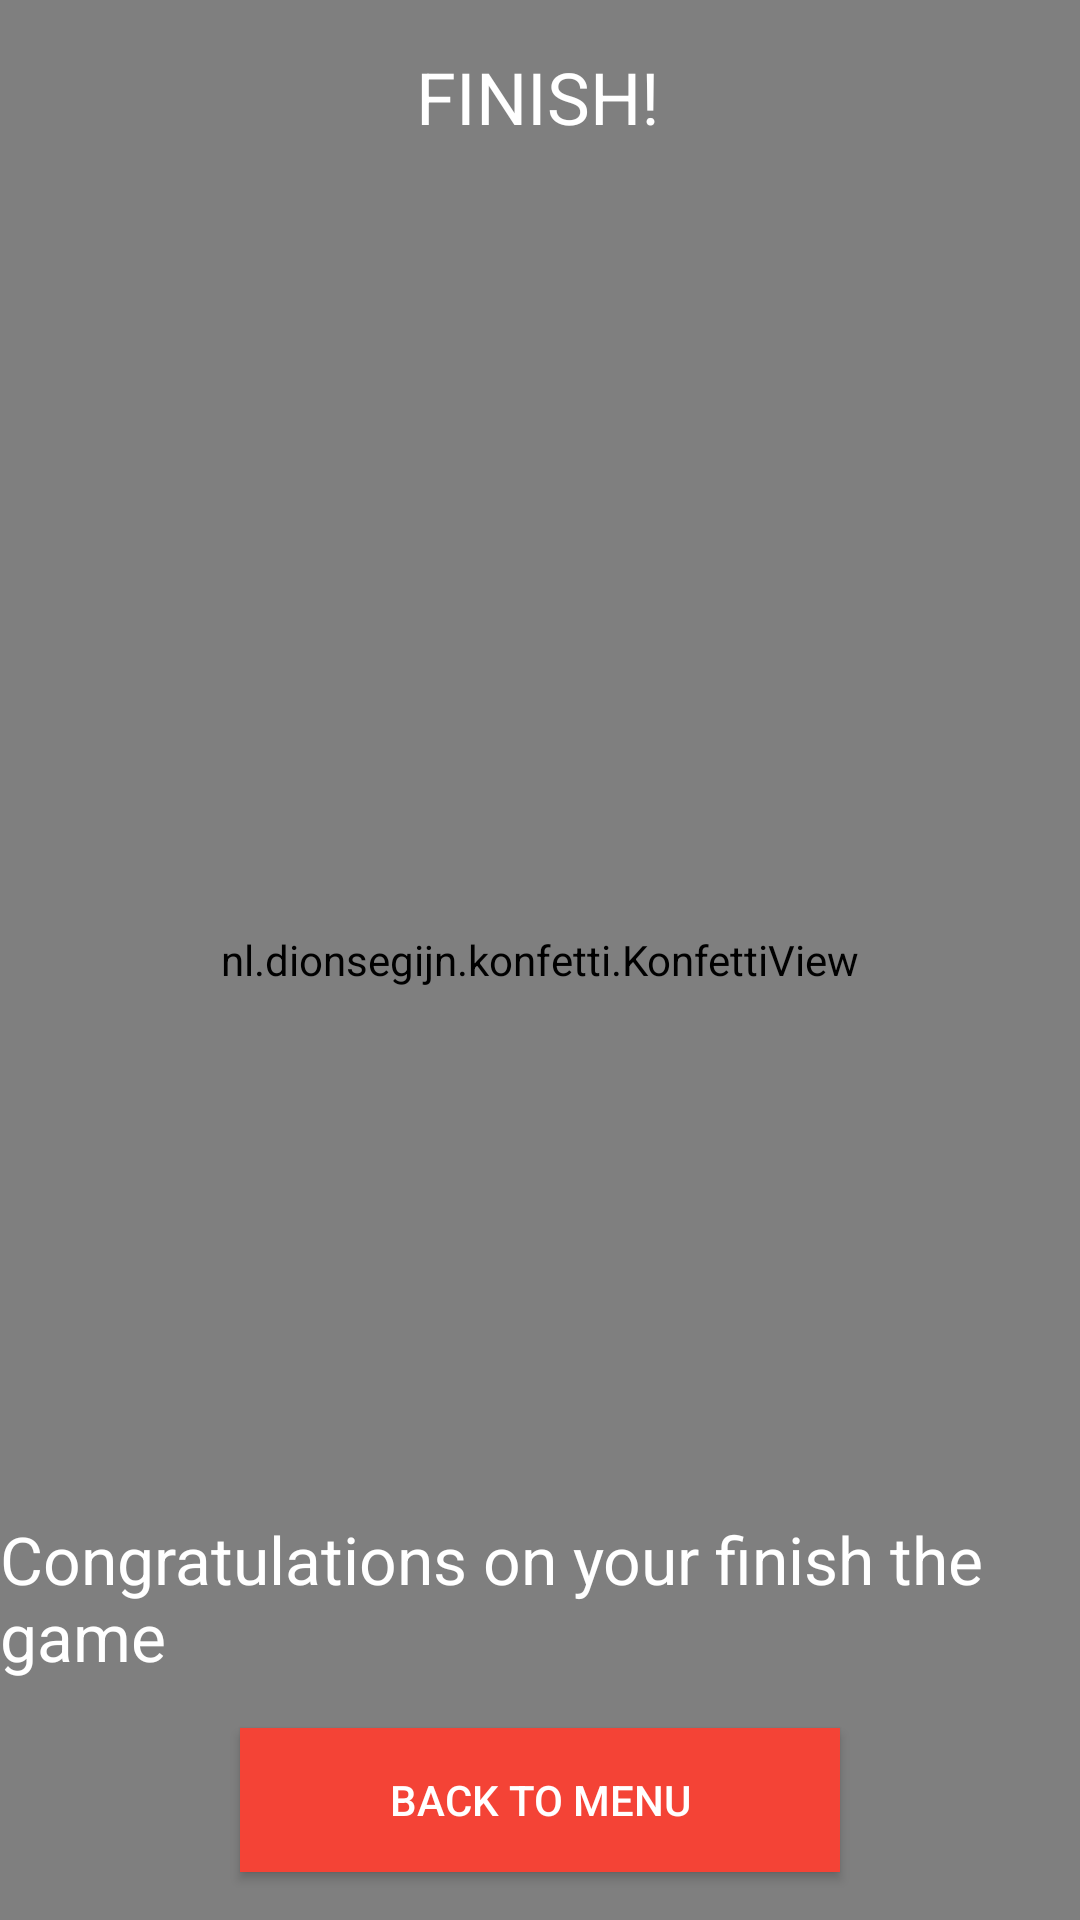

Write the Android layout XML for this screen, with the resource values it uses.
<!-- AndroidManifest.xml: application theme AppTheme -->
<!-- res/layout/activity_cow_result.xml -->
<?xml version="1.0" encoding="utf-8"?>
<androidx.constraintlayout.widget.ConstraintLayout
    xmlns:android="http://schemas.android.com/apk/res/android"
    xmlns:app="http://schemas.android.com/apk/res-auto"
    xmlns:tools="http://schemas.android.com/tools"
    android:layout_width="match_parent"
    android:layout_height="match_parent"
    android:background="@color/colorPrimary"
    android:orientation="vertical"
    tools:context=".Game.GameBahasaInggris.CowResult">

    <nl.dionsegijn.konfetti.KonfettiView
        android:id="@+id/viewKonfetti"
        android:layout_width="match_parent"
        android:layout_height="match_parent" />

    <TextView
        android:id="@+id/textScreen"
        android:layout_width="wrap_content"
        android:layout_height="wrap_content"
        android:layout_gravity="center"
        android:layout_marginTop="16dp"
        android:text="FINISH!"
        android:textColor="@color/white"
        android:textSize="24sp"
        app:layout_constraintEnd_toEndOf="parent"
        app:layout_constraintHorizontal_bias="0.498"
        app:layout_constraintStart_toStartOf="parent"
        app:layout_constraintTop_toTopOf="parent" />

    <ImageView
        android:id="@+id/imageView2"
        android:layout_width="0dp"
        android:layout_height="150dp"
        android:layout_gravity="center"
        android:layout_marginStart="8dp"
        android:layout_marginLeft="8dp"
        android:layout_marginEnd="8dp"
        android:layout_marginRight="8dp"
        android:src="@drawable/trophy"
        app:layout_constraintBottom_toTopOf="@+id/textQuestion"
        app:layout_constraintEnd_toEndOf="parent"
        app:layout_constraintHorizontal_bias="0.0"
        app:layout_constraintStart_toStartOf="parent"
        app:layout_constraintTop_toBottomOf="@+id/textScreen" />

    <TextView
        android:id="@+id/textQuestion"
        android:layout_width="wrap_content"
        android:layout_height="wrap_content"
        android:layout_gravity="center"
        android:layout_marginStart="16dp"
        android:layout_marginLeft="16dp"
        android:layout_marginEnd="16dp"
        android:layout_marginRight="16dp"
        android:layout_marginBottom="16dp"
        android:text="Congratulations on your finish the game"
        android:textColor="#FFF"
        android:textSize="22sp"
        app:layout_constraintBottom_toTopOf="@+id/textTitle"
        app:layout_constraintEnd_toEndOf="parent"
        app:layout_constraintStart_toStartOf="parent" />

    <Button
        android:id="@+id/textTitle"
        android:layout_width="200dp"
        android:layout_height="wrap_content"
        android:layout_gravity="center"
        android:layout_marginStart="8dp"
        android:layout_marginLeft="8dp"
        android:layout_marginEnd="8dp"
        android:layout_marginRight="8dp"
        android:layout_marginBottom="16dp"
        android:background="#F44336"
        android:onClick="onClick"
        android:text="BACK TO MENU"
        android:textAllCaps="false"
        android:textColor="@color/white"
        app:layout_constraintBottom_toBottomOf="parent"
        app:layout_constraintEnd_toEndOf="parent"
        app:layout_constraintStart_toStartOf="parent" />

</androidx.constraintlayout.widget.ConstraintLayout>
<!-- resources referenced by this layout -->
<resources>
  <color name="colorPrimary">#FFC107</color>
  <color name="white">#ffffff</color>
  <style name="AppTheme" parent="Theme.AppCompat.DayNight.DarkActionBar">
          
          <item name="colorPrimary">@color/colorPrimary</item>
          <item name="colorPrimaryDark">@color/colorPrimaryDark</item>
          <item name="colorAccent">@color/colorAccent</item>
  
      </style>
  <color name="colorPrimaryDark">#FFC107</color>
  <color name="colorAccent">#D81B60</color>
</resources>
